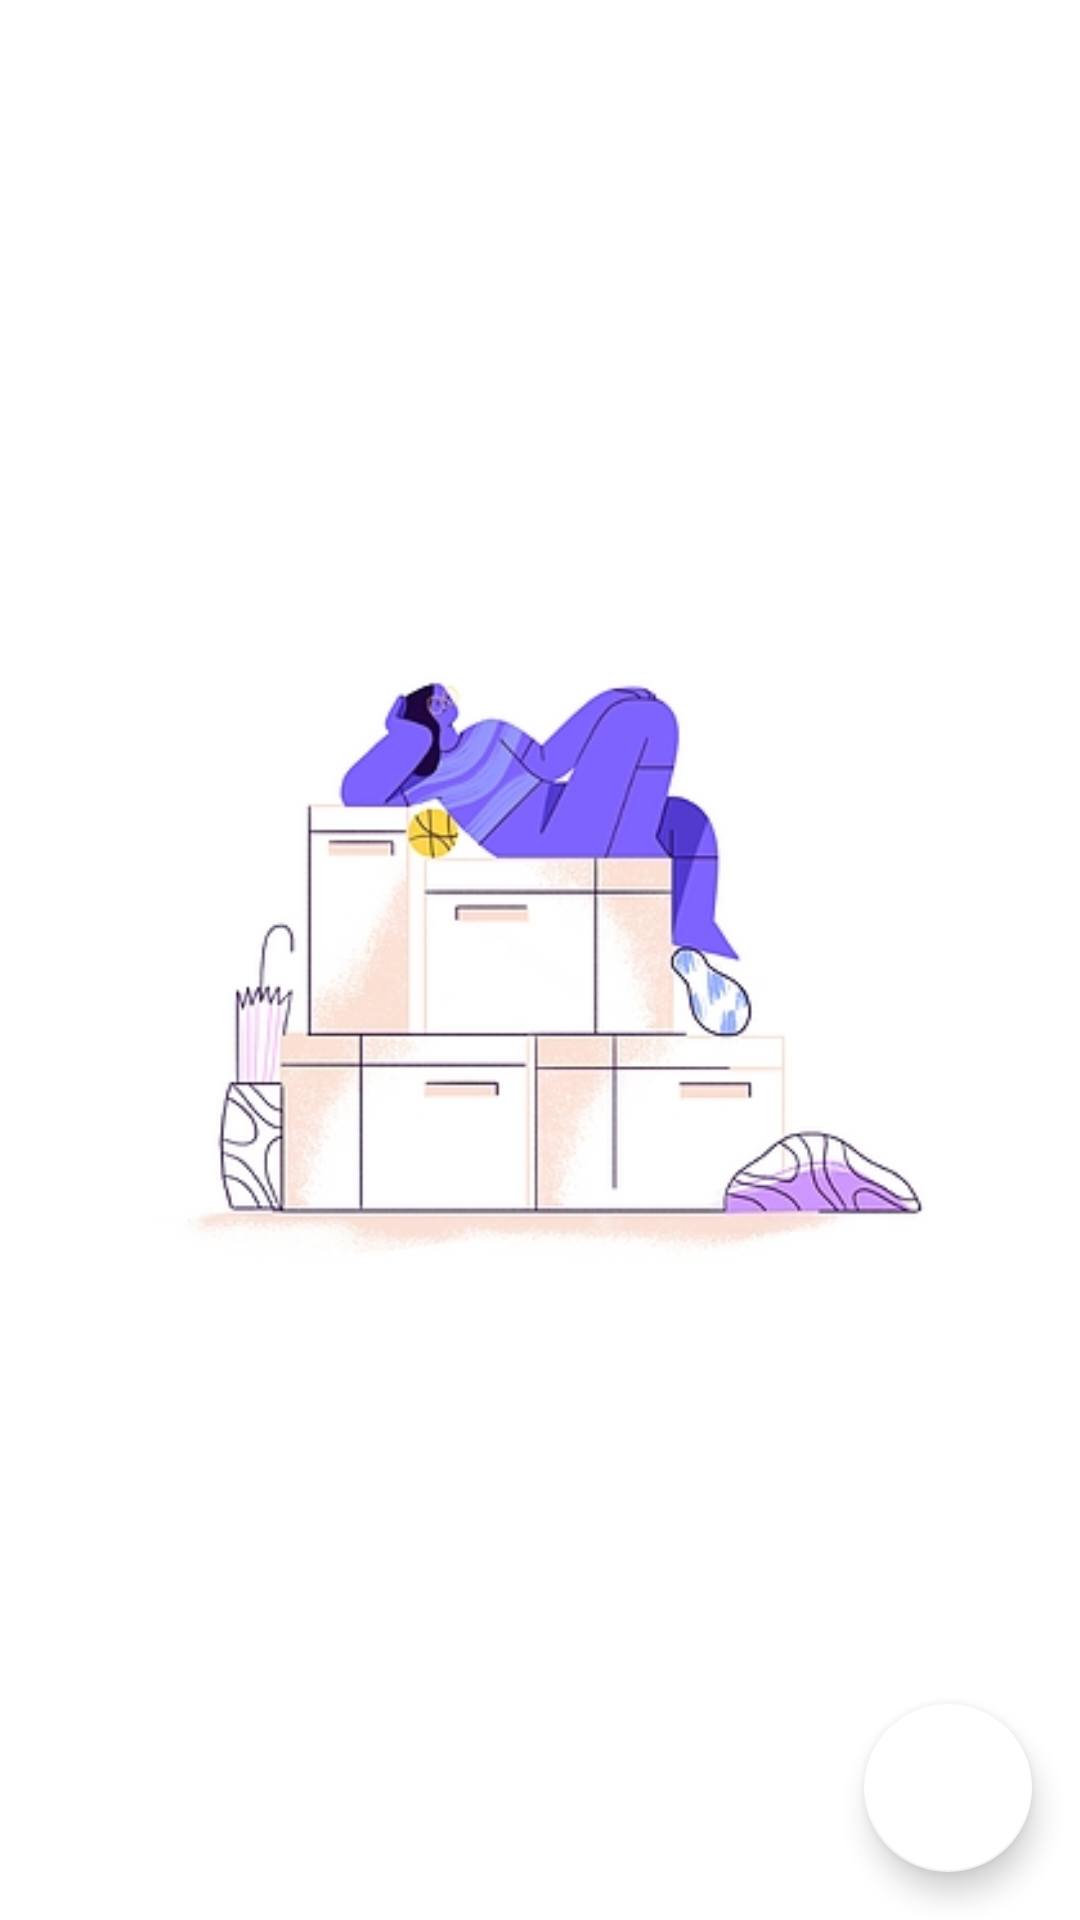

The Android layout XML behind this screen, and the referenced resources:
<!-- AndroidManifest.xml: application theme Theme.Examm -->
<!-- res/layout/screen_admin.xml -->
<?xml version="1.0" encoding="utf-8"?>
<androidx.constraintlayout.widget.ConstraintLayout xmlns:android="http://schemas.android.com/apk/res/android"
    xmlns:app="http://schemas.android.com/apk/res-auto"
    xmlns:tools="http://schemas.android.com/tools"
    android:layout_width="match_parent"
    android:layout_height="match_parent">

    <ImageView
        android:visibility="visible"
        android:id="@+id/placeHolder"
        android:layout_width="350dp"
        android:layout_height="250dp"
        android:src="@drawable/placeholder"
        app:layout_constraintTop_toTopOf="parent"
        app:layout_constraintEnd_toEndOf="parent"
        app:layout_constraintStart_toStartOf="parent"
        app:layout_constraintBottom_toBottomOf="parent"/>

    <androidx.recyclerview.widget.RecyclerView
        android:id="@+id/containerAdmin"
        android:layout_width="0dp"
        android:layout_height="0dp"
        app:layoutManager="androidx.recyclerview.widget.LinearLayoutManager"
        tools:listitem="@layout/admin_item"
        android:elevation="1dp"
        app:layout_constraintTop_toTopOf="parent"
        app:layout_constraintBottom_toBottomOf="parent"
        app:layout_constraintEnd_toEndOf="parent"
        app:layout_constraintStart_toStartOf="parent"/>


    <com.google.android.material.floatingactionbutton.FloatingActionButton
        android:id="@+id/fabAdd"
        android:layout_width="wrap_content"
        android:elevation="20dp"
        android:layout_height="wrap_content"
        app:layout_constraintBottom_toBottomOf="parent"
        app:layout_constraintEnd_toEndOf="parent"
        app:backgroundTint="@color/white"
        app:tint="@color/intro2"
        android:src="@drawable/ic_baseline_post_add_24"
        android:layout_margin="16dp"/>

</androidx.constraintlayout.widget.ConstraintLayout>
<!-- res/layout/admin_item.xml (included above) -->
<?xml version="1.0" encoding="utf-8"?>
<androidx.constraintlayout.widget.ConstraintLayout xmlns:android="http://schemas.android.com/apk/res/android"
    android:layout_width="match_parent"
    xmlns:app="http://schemas.android.com/apk/res-auto"
    android:layout_margin="16dp"
    android:background="@color/white"
    android:elevation="6dp"
    android:padding="8dp"
    android:layout_height="wrap_content">

    <TextView
        android:id="@+id/tvTitleFromAdminItem"
        android:layout_width="wrap_content"
        android:layout_height="wrap_content"
        android:text="Title"
        android:textSize="24sp"
        android:textColor="@color/black"
        android:textStyle="bold"
        app:layout_constraintTop_toTopOf="parent"
        app:layout_constraintStart_toStartOf="parent"/>

    <TextView
        android:id="@+id/tvContentFromAdminItem"
        android:layout_width="0dp"
        android:maxLines="2"
        android:layout_marginTop="16dp"
        android:text="@string/app_name"
        app:layout_constraintTop_toBottomOf="@id/tvTitleFromAdminItem"
        app:layout_constraintStart_toStartOf="@id/tvTitleFromAdminItem"
        app:layout_constraintEnd_toEndOf="parent"
        android:layout_height="wrap_content"/>

    <CheckBox

        android:id="@+id/checkBox"
        android:layout_width="wrap_content"
        android:layout_height="wrap_content"
        app:layout_constraintEnd_toEndOf="parent"
        app:layout_constraintTop_toTopOf="parent" />

</androidx.constraintlayout.widget.ConstraintLayout>
<!-- resources referenced by this layout -->
<resources>
  <color name="black">#FF000000</color>
  <color name="intro2">#FF8888</color>
  <color name="white">#FFFFFFFF</color>
  <!-- drawable placeholder: png bitmap (drawable, 65030 bytes) -->
  <string name="app_name">examm</string>
  <style name="Theme.Examm" parent="Theme.MaterialComponents.DayNight.NoActionBar">
          
          <item name="colorPrimary">@color/purple_500</item>
          <item name="colorPrimaryVariant">@color/purple_700</item>
          <item name="colorOnPrimary">@color/white</item>
          
          <item name="colorSecondary">@color/teal_200</item>
          <item name="colorSecondaryVariant">@color/teal_700</item>
          <item name="colorOnSecondary">@color/black</item>
          
          <item name="android:statusBarColor" tools:targetApi="l">?attr/colorPrimaryVariant</item>
          
      </style>
  <color name="purple_500">#FF6200EE</color>
  <color name="purple_700">#FF3700B3</color>
  <color name="teal_200">#FF03DAC5</color>
  <color name="teal_700">#FF018786</color>
</resources>
